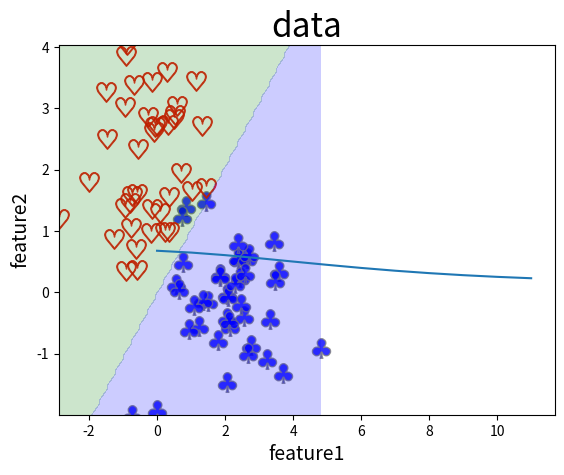

The matplotlib source for this figure:
"""
Lecture5 logistic regression
Created on Thu Sep 30 17:41:15 2021
@author: ZihanGan
"""

import numpy as np
import random
import os
from matplotlib import pyplot as plt
os.environ['KMP_DUPLICATE_LIB_OK']='True'

class Logistic(object):
    def __init__(self,n):
        #分类器参数
        self.space=n
        self.w=np.zeros((n,1),float)
        #超参数
        self.lr=np.ones((n,1),float)*0.03
        self.batchsize=100
        self.epoch=12
        #损失
        self.loss=[]
        self.p=[]
    #计算Len损失
    def Len(self,X,Y):
        l=len(Y)
        ls=0
        for i in range(l):
            ls+=np.log(1+np.exp(-np.dot(X[i],self.w)*Y[i]))
        return ls/l
    #损失曲线
    def Len_render(self):
        plt.plot(model.loss)
        plt.xlabel('epoch',fontsize=14)
        plt.ylabel('loss',fontsize=14)
        plt.title('L-entropy',fontsize=24)
        plt.show()
        return
    #梯度下降
    def sgd(self,X,Y):
        l=len(Y)
        g=np.zeros((1,self.space))
        for i in range(self.epoch):
            for j in range(self.batchsize):
                sel=random.randint(0,l-1)
                g+=-sigmoid(-Y[sel]*np.dot(X[sel],self.w))*Y[sel]*X[sel]
            self.w-=g.T*self.lr/self.batchsize
            self.loss.append(self.Len(X,Y))
            if self.loss[-1]==0:
                break
        return
    #测试
    def test(self,X,Y):
        l=len(Y)
        loss=0
        for i in range(l):
            #sign针对二分类问题
            if self.classify(X[i])!=Y[i]:
            #if self.classify(X[i])!=Y[i]:
                loss+=1
        print("loss:",float(loss/l))
        return
    #分类
    def classify(self,x):
        self.p.append((np.dot(x,self.w),np.sign(np.dot(x,self.w))))
        return np.sign(np.dot(x,self.w))
    #画图，仅对于二维特征
    def render(self,X,Y):
        #取范围
        x_min1,x_max1=np.amin(X[:,0]),np.amax(X[:,0])
        x_min2,x_max2=np.amin(X[:,1]),np.amax(X[:,1])
        #散点
        plt.xlabel('feature1',fontsize=14)
        plt.ylabel('feature2',fontsize=14)
        plt.title('data',fontsize=24)
        #蓝色类别1
        x=[X[i][0] for i in range(len(X)) if Y[i]==1]
        y=[X[i][1] for i in range(len(X)) if Y[i]==1]
        plt.scatter(x, y, c='blue',edgecolor='grey',s=200, marker='$\clubsuit$', alpha=0.8)
        #绿色类别2
        x=[X[i][0] for i in range(len(X)) if Y[i]==-1]
        y=[X[i][1] for i in range(len(X)) if Y[i]==-1]
        plt.scatter(x, y, c='green',edgecolor='red', s=200,marker='$\heartsuit$', alpha=0.8)
        #分类面
        rec=100
        x,y=np.meshgrid(np.linspace(x_min1,x_max1, rec),np.linspace(x_min2,x_max2, rec))
        color=np.zeros((rec,rec))
        for i in range(rec):
            for j in range(rec):
                color[i][j]=(3 if (self.classify([x[i][j],y[i][j],1]))==1 else 1)
        plt.contourf(x,y,color,0,alpha=0.2,colors = ['green','blue'])
        plt.show()
        return

#打乱数据
def shuf(data,label):
    d=np.hstack([data,label])
    np.random.shuffle(d)
    return d[:,:-1],d[:,-1]

#sigmoid
def sigmoid(x,isgd=False):
    if isgd:
        return np.exp(-x)/(1+np.exp(-x))**2
    else:
        return 1/(1+np.exp(-x))

#产生数据
num=200
prop=0.8
x1 = np.random.multivariate_normal([2,0],[[1,0],[0,1]],num)
x2 = np.random.multivariate_normal([0,2],[[1,0],[0,1]],num)
x=np.r_[x1,x2]
#plt.scatter(x[:,0],x[:,1])
y=np.r_[np.ones((int(num),1)),-np.ones((int(num),1))]
#增广
x=np.c_[x,np.ones((2*num,1))]
#打乱
x,y=shuf(x,y)
#割分
x_data,x_test=x[:int(2*num*prop)],x[int(2*num*prop):]
y_data,y_test=y[:int(2*num*prop)],y[int(2*num*prop):]
#分类器
model=Logistic(len(x_data[0]))
#梯度下降
model.sgd(x_data,y_data)
model.Len_render()
#测试
model.test(x_test,y_test)
#model.test(x_data,y_data)
#画图
model.render(x_test,y_test)
#model.render(x_data,y_data)